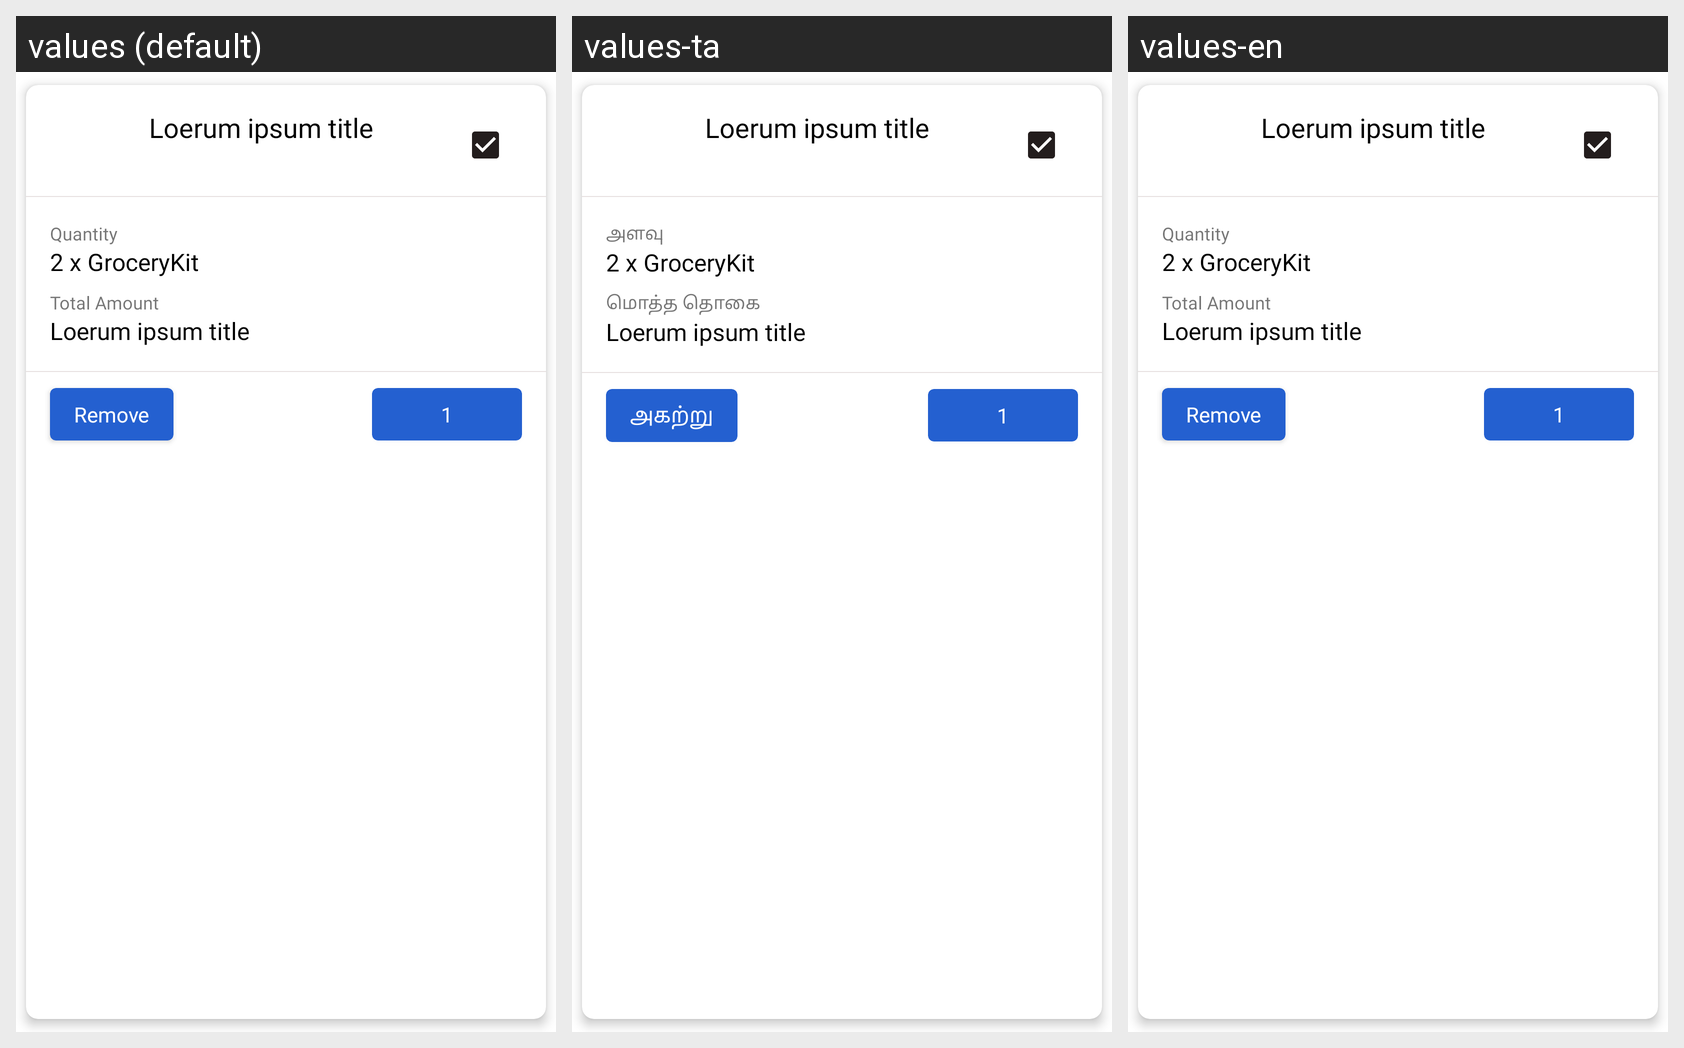

Strings drawn on this Android screen and how each of the app's shown locales translates them:
Android screen res/layout/mycart_list.xml rendered under 3 locales, left to right: values (default), values-ta, values-en. Device: Nexus 5 (rendered at 1080×1920; each locale shown at half size, 540×960, under a caption strip naming it); theme AppTheme.
Strings drawn on this screen, with the default value and each locale's value (text and hints the layout hard-codes, and strings that could not be matched under every locale, appear in the picture but are not listed):

Quantity
  values: Quantity
  values-ta: அளவு
  values-en: Quantity

totalamount
  values: Total Amount
  values-ta: மொத்த தொகை
  values-en: Total Amount

remove
  values: Remove
  values-ta: அகற்று
  values-en: Remove
